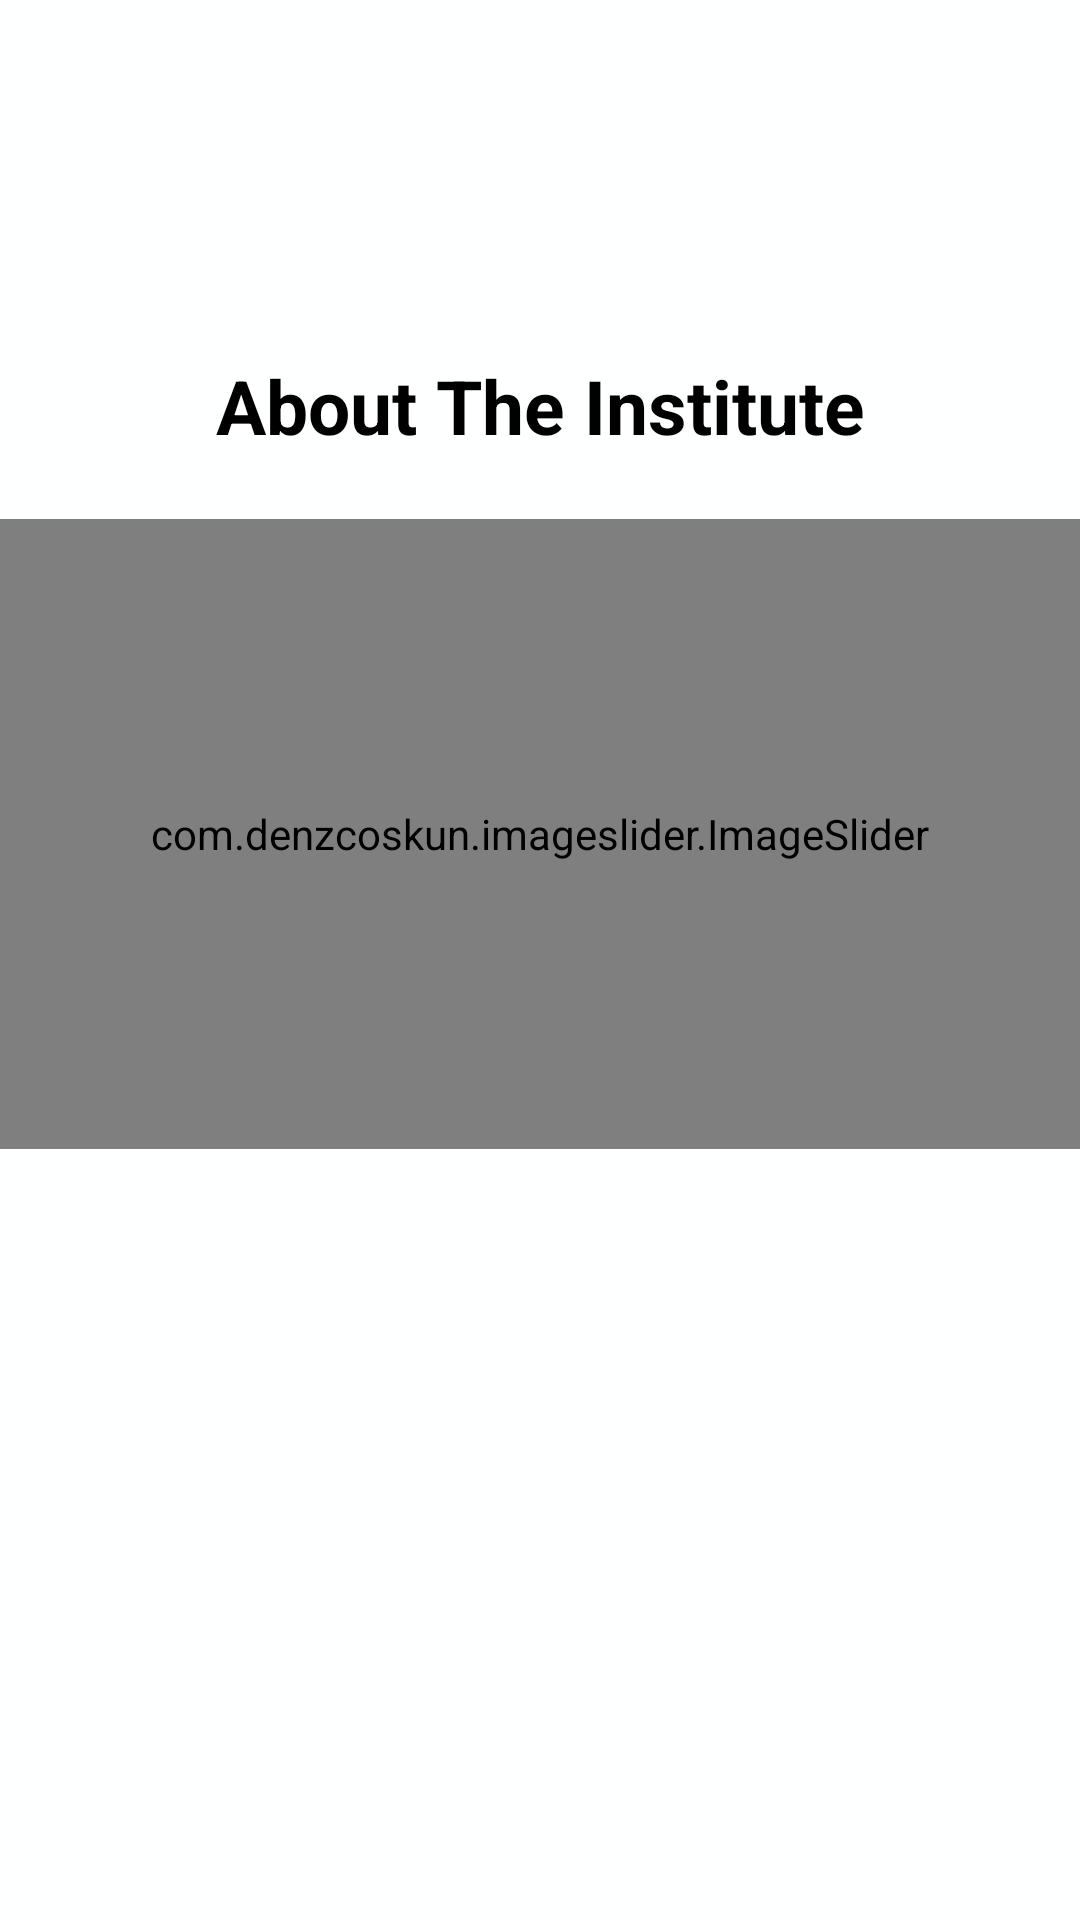

Here is an Android app screen rendered from its layout file. Give the layout XML and the strings, colors and styles it references.
<!-- AndroidManifest.xml: application theme Theme.IIITP -->
<!-- res/layout/fragment_home.xml -->
<?xml version="1.0" encoding="utf-8"?>
<androidx.constraintlayout.widget.ConstraintLayout xmlns:android="http://schemas.android.com/apk/res/android"
    xmlns:app="http://schemas.android.com/apk/res-auto"
    xmlns:tools="http://schemas.android.com/tools"
    android:layout_width="match_parent"
    android:layout_height="match_parent"
    android:background="#FEFFFF"
    tools:context=".ui.home.HomeFragment">


    <ImageView
        android:id="@+id/imageView3"
        android:layout_width="match_parent"
        android:layout_height="78dp"
        android:src="@drawable/iiitp"
        app:layout_constraintBottom_toBottomOf="parent"
        app:layout_constraintEnd_toEndOf="parent"
        app:layout_constraintHorizontal_bias="0.0"
        app:layout_constraintStart_toStartOf="parent"
        app:layout_constraintTop_toTopOf="parent"
        app:layout_constraintVertical_bias="0.0" />

    <TextView
        android:id="@+id/textView2"
        android:layout_width="wrap_content"
        android:layout_height="wrap_content"
        android:layout_marginTop="38dp"
        android:text="@string/about_the_institute"
        android:textColor="@color/black"
        android:textSize="25sp"
        android:textStyle="bold"
        app:layout_constraintBottom_toBottomOf="parent"
        app:layout_constraintEnd_toEndOf="parent"
        app:layout_constraintStart_toStartOf="parent"
        app:layout_constraintTop_toBottomOf="@+id/imageView3"
        app:layout_constraintVertical_bias="0.005" />

    <com.denzcoskun.imageslider.ImageSlider
        android:id="@+id/slider"
        android:layout_width="match_parent"
        android:layout_height="210dp"
        app:auto_cycle="true"
        app:corner_radius="5"
        app:delay="0"
        app:error_image="@drawable/background"

        app:layout_constraintBottom_toBottomOf="parent"
        app:layout_constraintEnd_toEndOf="parent"
        app:layout_constraintStart_toStartOf="parent"
        app:layout_constraintTop_toBottomOf="@+id/textView2"
        app:layout_constraintVertical_bias="0.076"
        app:period="1500"
        app:placeholder="@drawable/background">


    </com.denzcoskun.imageslider.ImageSlider>

    <TextView
        android:id="@+id/textView4"
        android:layout_width="wrap_content"
        android:layout_height="wrap_content"
        android:layout_marginLeft="5dp"
        android:layout_marginTop="70dp"
        android:layout_marginBottom="256dp"
        android:text="introduction"
        app:layout_constraintBottom_toBottomOf="parent"
        app:layout_constraintEnd_toEndOf="parent"
        app:layout_constraintHorizontal_bias="0.113"
        app:layout_constraintStart_toStartOf="parent"
        app:layout_constraintTop_toBottomOf="@+id/slider"
        app:layout_constraintVertical_bias="1.0" />


</androidx.constraintlayout.widget.ConstraintLayout>
<!-- resources referenced by this layout -->
<resources>
  <string name="about_the_institute">About The Institute</string>
  <style name="Theme.IIITP" parent="Theme.MaterialComponents.DayNight.DarkActionBar">
          
          <item name="colorPrimary">#385C34</item>
          <item name="colorPrimaryVariant">#535A53</item>
          <item name="colorOnPrimary">@color/white</item>
          
          <item name="colorSecondary">@color/teal_200</item>
          <item name="colorSecondaryVariant">@color/teal_700</item>
          <item name="colorOnSecondary">@color/black</item>
          
          <item name="android:statusBarColor" tools:targetApi="l">?attr/colorPrimaryVariant</item>
          
      </style>
  <!-- not gathered from this repository: default colours our renderer supplied (Android Studio template values) -->
  <color name="teal_200">#FF03DAC5</color>
  <color name="teal_700">#FF018786</color>
  <color name="black">#FF000000</color>
  <color name="white">#FFFFFFFF</color>
</resources>
